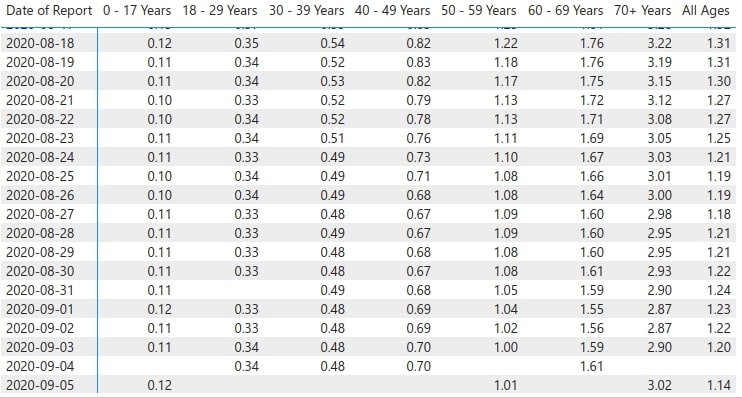

The data file committed next to this chart (first rows):
Date  of  Report, 0-17  Years  18-29  Years  30-39  Years …, , , , , , , All  Ages
2020-08-18, 0.12, 0.35, 0.54, 0.82, 1.22, 1.76, 3.22, 1.31
2020-08-19, 0.11, 0.34, 0.52, 0.83, 1.18, 1.76, 3.19, 1.31
2020-08-20, 0.11, 0.34, 0.53, 0.82, 1.17, 1.75, 3.15, 1.3
2020-08-21, 0.1, 0.33, 0.52, 0.79, 1.13, 1.72, 3.12, 1.27
2020-08-22, 0.1, 0.34, 0.52, 0.78, 1.13, 1.71, 3.08, 1.27
2020-08-23, 0.11, 0.34, 0.51, 0.76, 1.11, 1.69, 3.05, 1.25
2020-08-24, 0.11, 0.33, 0.49, 0.73, 1.1, 1.67, 3.03, 1.21
2020-08-25, 0.1, 0.34, 0.49, 0.71, 1.08, 1.66, 3.01, 1.19
2020-08-26, 0.1, 0.34, 0.49, 0.68, 1.08, 1.64, 3, 1.19
2020-08-27, 0.11, 0.33, 0.48, 0.67, 1.09, 1.6, 2.98, 1.18
2020-08-28, 0.11, 0.33, 0.49, 0.67, 1.09, 1.6, 2.95, 1.21
2020-08-29, 0.11, 0.33, 0.48, 0.68, 1.08, 1.6, 2.95, 1.21
2020-08-30, 0.11, 0.33, 0.48, 0.67, 1.08, 1.61, 2.93, 1.22
2020-08-31, 0.11, 0.33, 0.49, 0.68, 1.05, 1.59, 2.9, 1.24
2020-09-01, 0.12, 0.33, 0.48, 0.69, 1.04, 1.55, 2.87, 1.23
2020-09-02, 0.11, 0.34, 0.48, 0.69, 1.02, 1.56, 2.87, 1.22
2020-09-03, 0.11, 0.34, 0.48, 0.7, 1, 1.59, 2.9, 1.2
2020-09-04, , , 0.48, 0.7, , 1.61, , 
2020-09-05, 1.01, 3.02, 1.14, , , , , 
